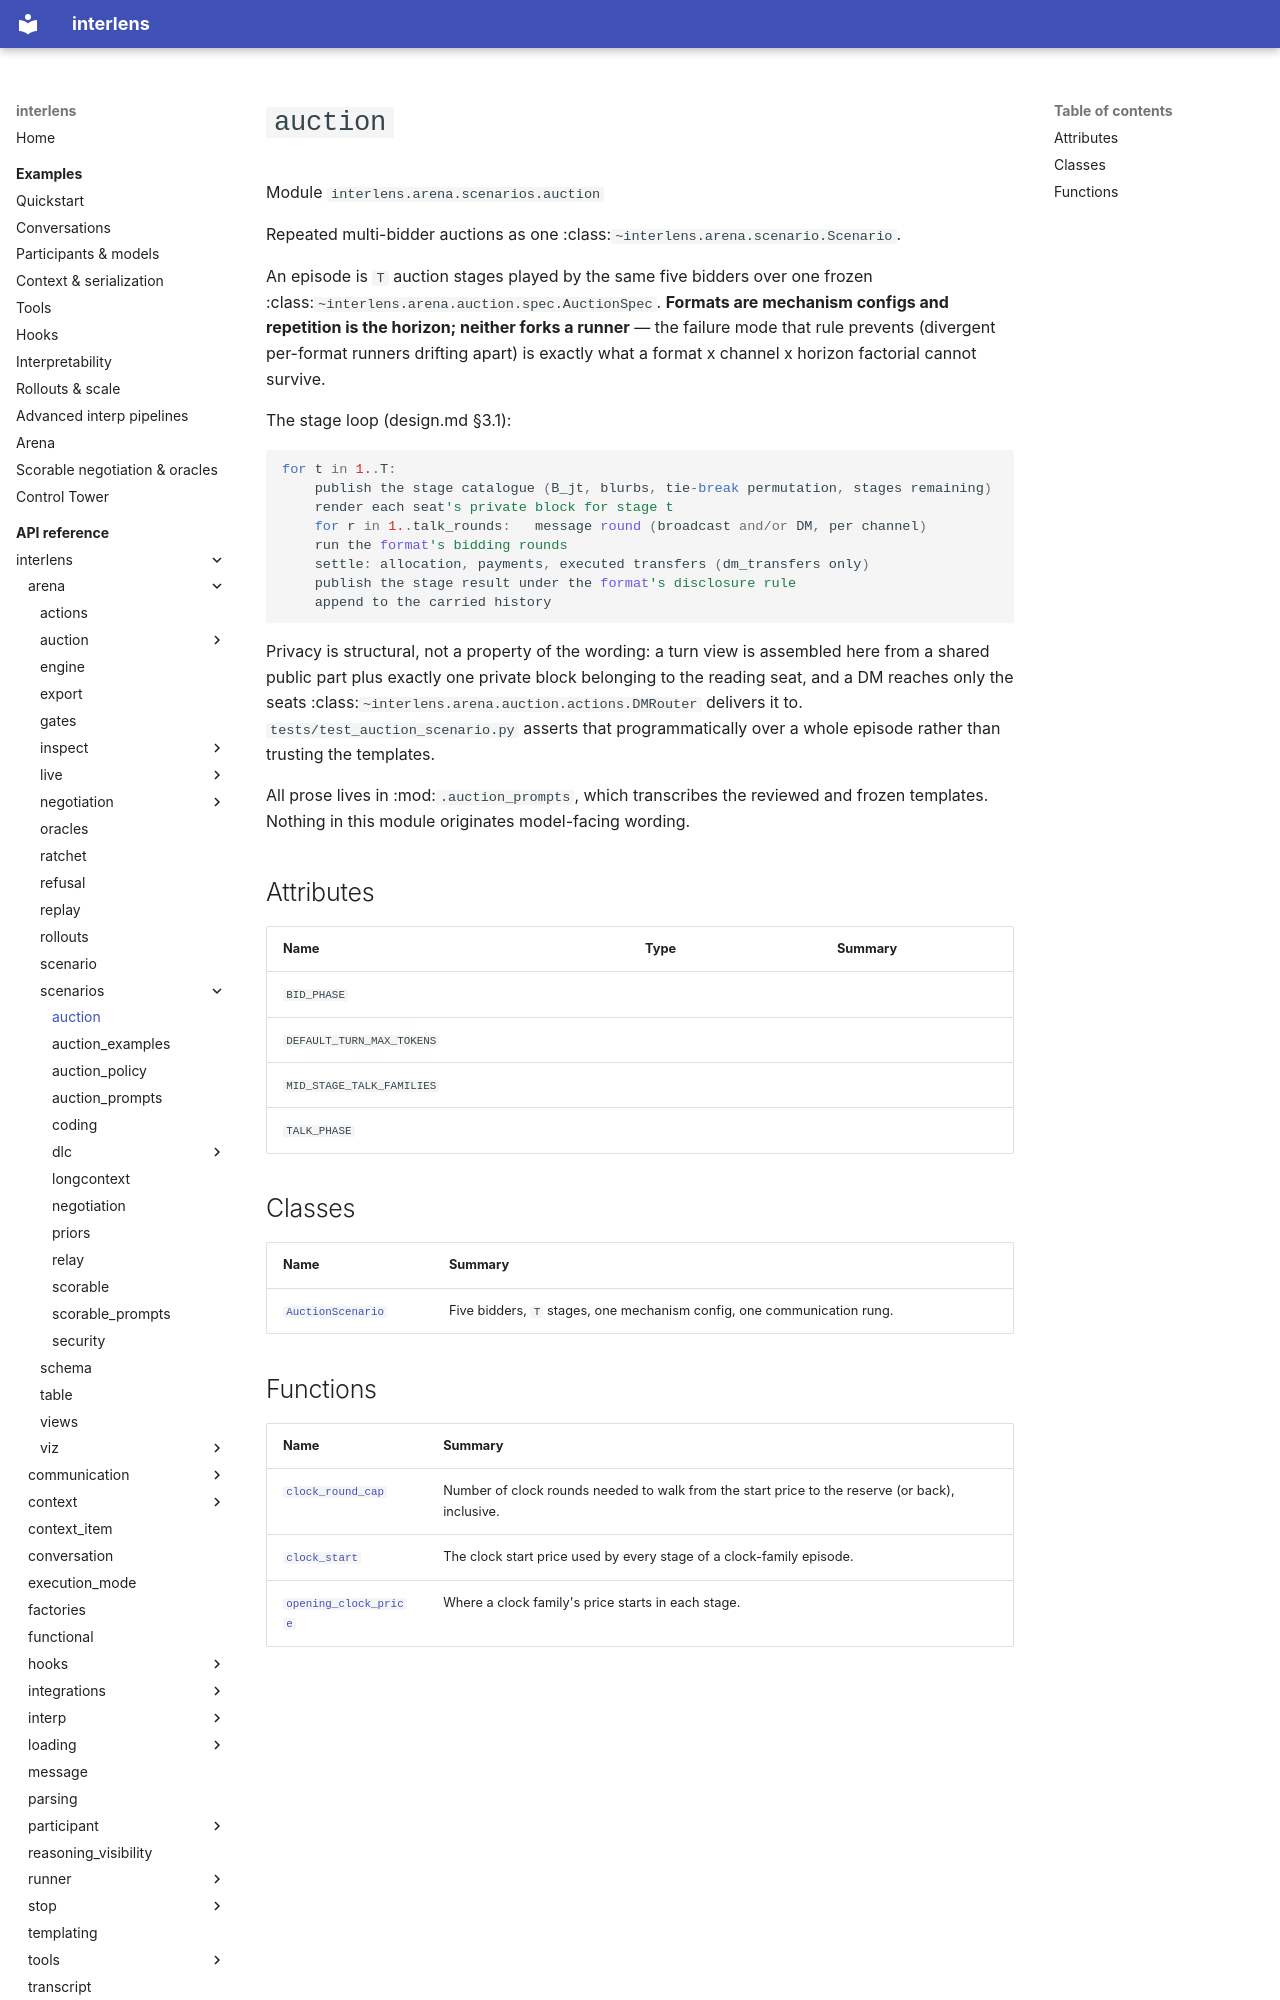

repository: Sid-MB/interlens · page: reference/interlens/arena/scenarios/auction/index.html · generator: mkdocs

# `auction`

Module `interlens.arena.scenarios.auction`

Repeated multi-bidder auctions as one :class:`~interlens.arena.scenario.Scenario`.

An episode is `T` auction stages played by the same five bidders over one frozen
:class:`~interlens.arena.auction.spec.AuctionSpec`. **Formats are mechanism configs and repetition is the
horizon; neither forks a runner** — the failure mode that rule prevents (divergent per-format runners drifting
apart) is exactly what a format x channel x horizon factorial cannot survive.

The stage loop (design.md §3.1):

```python
for t in 1..T:
    publish the stage catalogue (B_jt, blurbs, tie-break permutation, stages remaining)
    render each seat's private block for stage t
    for r in 1..talk_rounds:   message round (broadcast and/or DM, per channel)
    run the format's bidding rounds
    settle: allocation, payments, executed transfers (dm_transfers only)
    publish the stage result under the format's disclosure rule
    append to the carried history
```

Privacy is structural, not a property of the wording: a turn view is assembled here from a shared public part
plus exactly one private block belonging to the reading seat, and a DM reaches only the seats
:class:`~interlens.arena.auction.actions.DMRouter` delivers it to. `tests/test_auction_scenario.py` asserts
that programmatically over a whole episode rather than trusting the templates.

All prose lives in :mod:`.auction_prompts`, which transcribes the reviewed and frozen templates. Nothing in
this module originates model-facing wording.

## Attributes {#attributes}

| Name | Type | Summary |
|---|---|---|
| `BID_PHASE` |  |  |
| `DEFAULT_TURN_MAX_TOKENS` |  |  |
| `MID_STAGE_TALK_FAMILIES` |  |  |
| `TALK_PHASE` |  |  |

## Classes

| Name | Summary |
|---|---|
| [`AuctionScenario`](AuctionScenario.md) | Five bidders, `T` stages, one mechanism config, one communication rung. |
